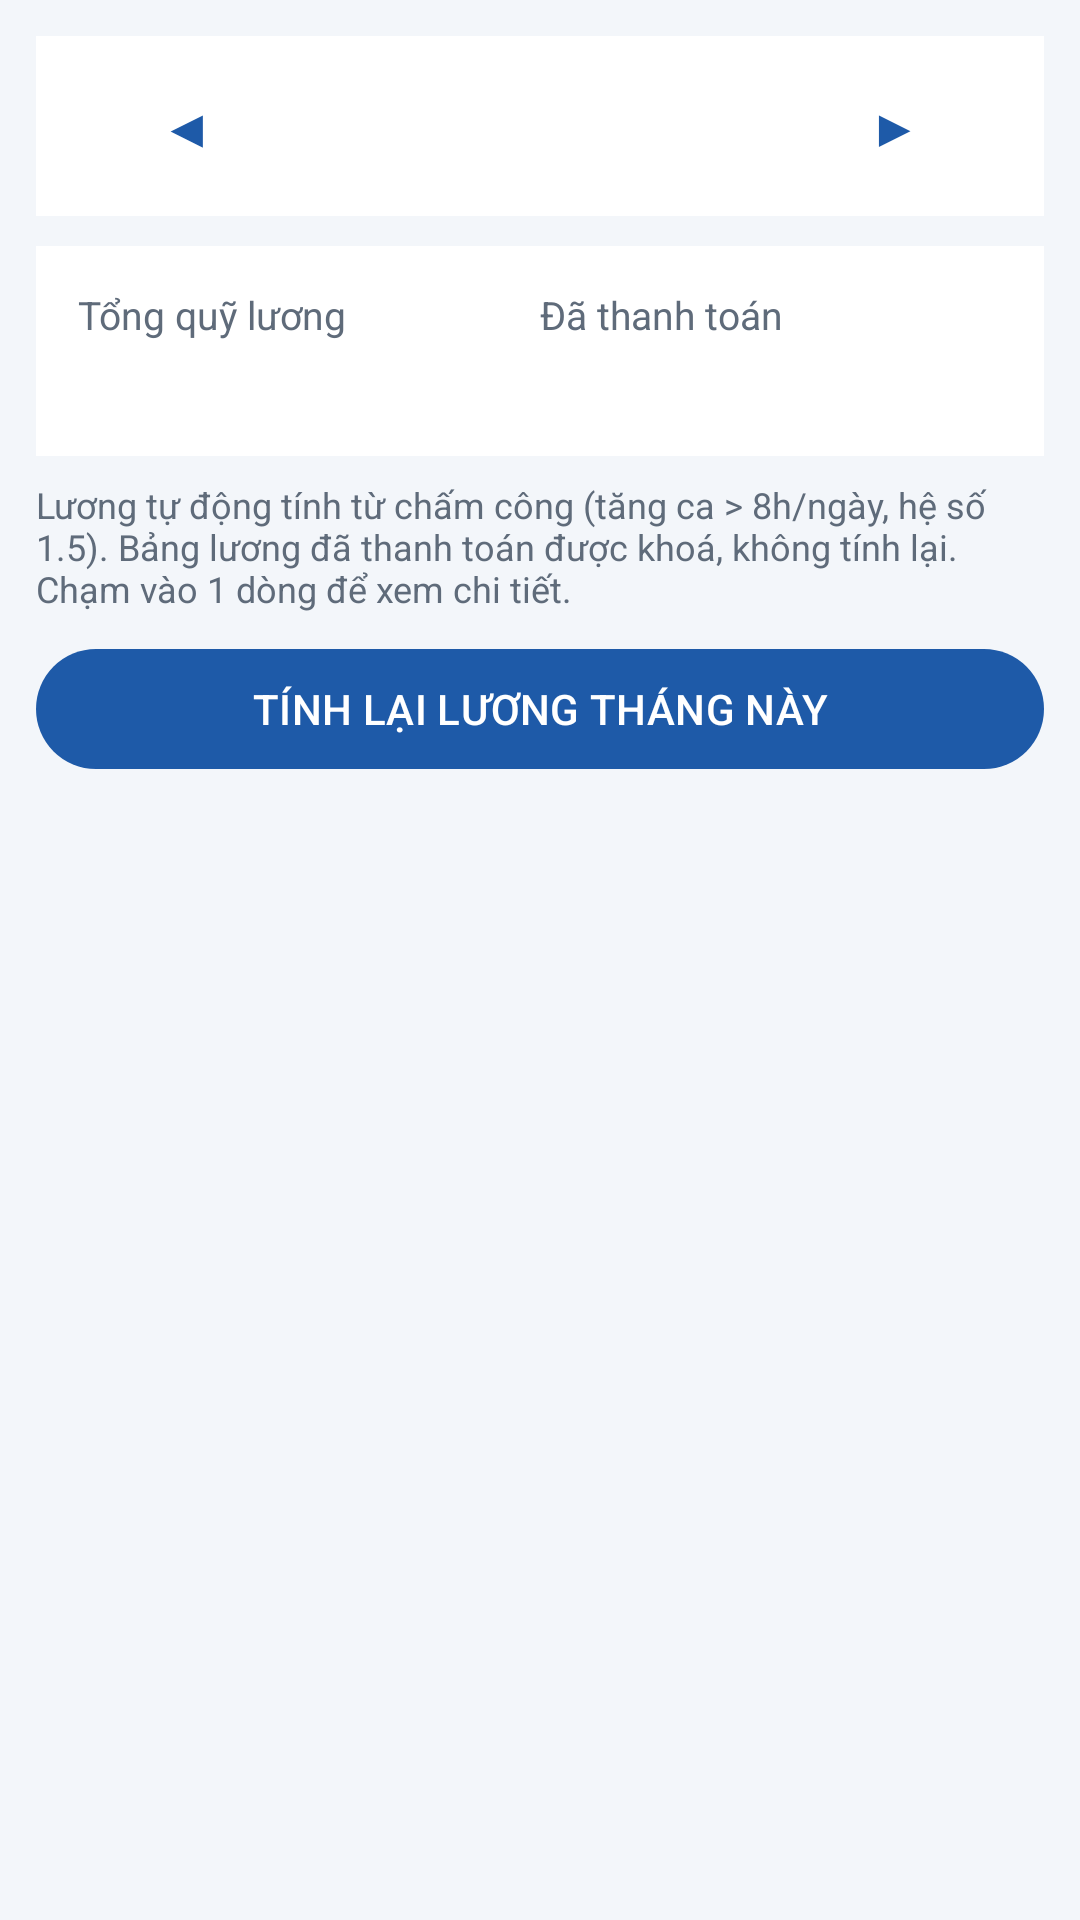

Here is an Android app screen rendered from its layout file. Give the layout XML and the strings, colors and styles it references.
<!-- AndroidManifest.xml: application theme Theme.EmployeeSalary -->
<!-- res/layout/activity_admin_salary.xml -->
<?xml version="1.0" encoding="utf-8"?>
<LinearLayout xmlns:android="http://schemas.android.com/apk/res/android"
    android:layout_width="match_parent"
    android:layout_height="match_parent"
    android:background="@color/bg_screen"
    android:orientation="vertical"
    android:padding="12dp">

    
    <LinearLayout
        android:layout_width="match_parent"
        android:layout_height="wrap_content"
        android:background="@color/card_bg"
        android:gravity="center_vertical"
        android:orientation="horizontal"
        android:padding="6dp">

        <com.google.android.material.button.MaterialButton
            android:id="@+id/btnPrevMonth"
            style="@style/Widget.Material3.Button.TextButton"
            android:layout_width="wrap_content"
            android:layout_height="wrap_content"
            android:text="◀"
            android:textSize="18sp" />

        <TextView
            android:id="@+id/tvMonth"
            android:layout_width="0dp"
            android:layout_height="wrap_content"
            android:layout_weight="1"
            android:gravity="center"
            android:textColor="@color/text_main"
            android:textSize="18sp"
            android:textStyle="bold" />

        <com.google.android.material.button.MaterialButton
            android:id="@+id/btnNextMonth"
            style="@style/Widget.Material3.Button.TextButton"
            android:layout_width="wrap_content"
            android:layout_height="wrap_content"
            android:text="▶"
            android:textSize="18sp" />
    </LinearLayout>

    
    <LinearLayout
        android:layout_width="match_parent"
        android:layout_height="wrap_content"
        android:layout_marginTop="10dp"
        android:background="@color/card_bg"
        android:orientation="horizontal"
        android:padding="14dp">

        <LinearLayout
            android:layout_width="0dp"
            android:layout_height="wrap_content"
            android:layout_weight="1"
            android:orientation="vertical">

            <TextView
                style="@style/StatLabel"
                android:text="Tổng quỹ lương" />

            <TextView
                android:id="@+id/tvTotalFund"
                style="@style/StatValue"
                android:textColor="@color/primary" />
        </LinearLayout>

        <LinearLayout
            android:layout_width="0dp"
            android:layout_height="wrap_content"
            android:layout_weight="1"
            android:orientation="vertical">

            <TextView
                style="@style/StatLabel"
                android:text="Đã thanh toán" />

            <TextView
                android:id="@+id/tvPaidCount"
                style="@style/StatValue" />
        </LinearLayout>
    </LinearLayout>

    <TextView
        android:layout_width="match_parent"
        android:layout_height="wrap_content"
        android:layout_marginTop="8dp"
        android:text="Lương tự động tính từ chấm công (tăng ca &gt; 8h/ngày, hệ số 1.5). Bảng lương đã thanh toán được khoá, không tính lại. Chạm vào 1 dòng để xem chi tiết."
        android:textColor="@color/text_sub"
        android:textSize="12sp" />

    <com.google.android.material.button.MaterialButton
        android:id="@+id/btnRecalculate"
        android:layout_width="match_parent"
        android:layout_height="wrap_content"
        android:layout_marginTop="8dp"
        android:text="TÍNH LẠI LƯƠNG THÁNG NÀY" />

    <ListView
        android:id="@+id/lvSalaries"
        android:layout_width="match_parent"
        android:layout_height="0dp"
        android:layout_marginTop="8dp"
        android:layout_weight="1"
        android:divider="@android:color/transparent"
        android:dividerHeight="8dp" />

    <TextView
        android:id="@+id/tvEmpty"
        android:layout_width="match_parent"
        android:layout_height="0dp"
        android:layout_weight="1"
        android:gravity="center"
        android:text="Chưa có dữ liệu lương"
        android:textColor="@color/text_sub"
        android:visibility="gone" />
</LinearLayout>
<!-- resources referenced by this layout -->
<resources>
  <color name="bg_screen">#F3F6FA</color>
  <color name="card_bg">#FFFFFF</color>
  <color name="primary">#1E5AA8</color>
  <color name="text_main">#1C2430</color>
  <color name="text_sub">#5F6B7A</color>
  <style name="StatLabel">
          <item name="android:layout_width">wrap_content</item>
          <item name="android:layout_height">wrap_content</item>
          <item name="android:textSize">13sp</item>
          <item name="android:textColor">@color/text_sub</item>
      </style>
  <style name="StatValue">
          <item name="android:layout_width">wrap_content</item>
          <item name="android:layout_height">wrap_content</item>
          <item name="android:textSize">18sp</item>
          <item name="android:textStyle">bold</item>
          <item name="android:textColor">@color/text_main</item>
      </style>
  <style name="Theme.EmployeeSalary" parent="Theme.Material3.Light">
          <item name="colorPrimary">@color/primary</item>
          <item name="colorPrimaryDark">@color/primary_dark</item>
          <item name="colorOnPrimary">@color/white</item>
          <item name="colorSecondary">@color/accent</item>
          <item name="android:statusBarColor">@color/primary_dark</item>
          <item name="android:windowBackground">@color/bg_screen</item>
          <item name="actionBarStyle">@style/AppActionBar</item>
      </style>
  <color name="primary_dark">#143F78</color>
  <color name="white">#FFFFFF</color>
  <color name="accent">#F28C28</color>
  <style name="AppActionBar" parent="Widget.Material3.ActionBar.Solid">
          <item name="background">@color/primary</item>
          <item name="titleTextStyle">@style/AppActionBarTitle</item>
      </style>
  <style name="AppActionBarTitle" parent="TextAppearance.Material3.TitleLarge">
          <item name="android:textColor">@color/white</item>
      </style>
</resources>
